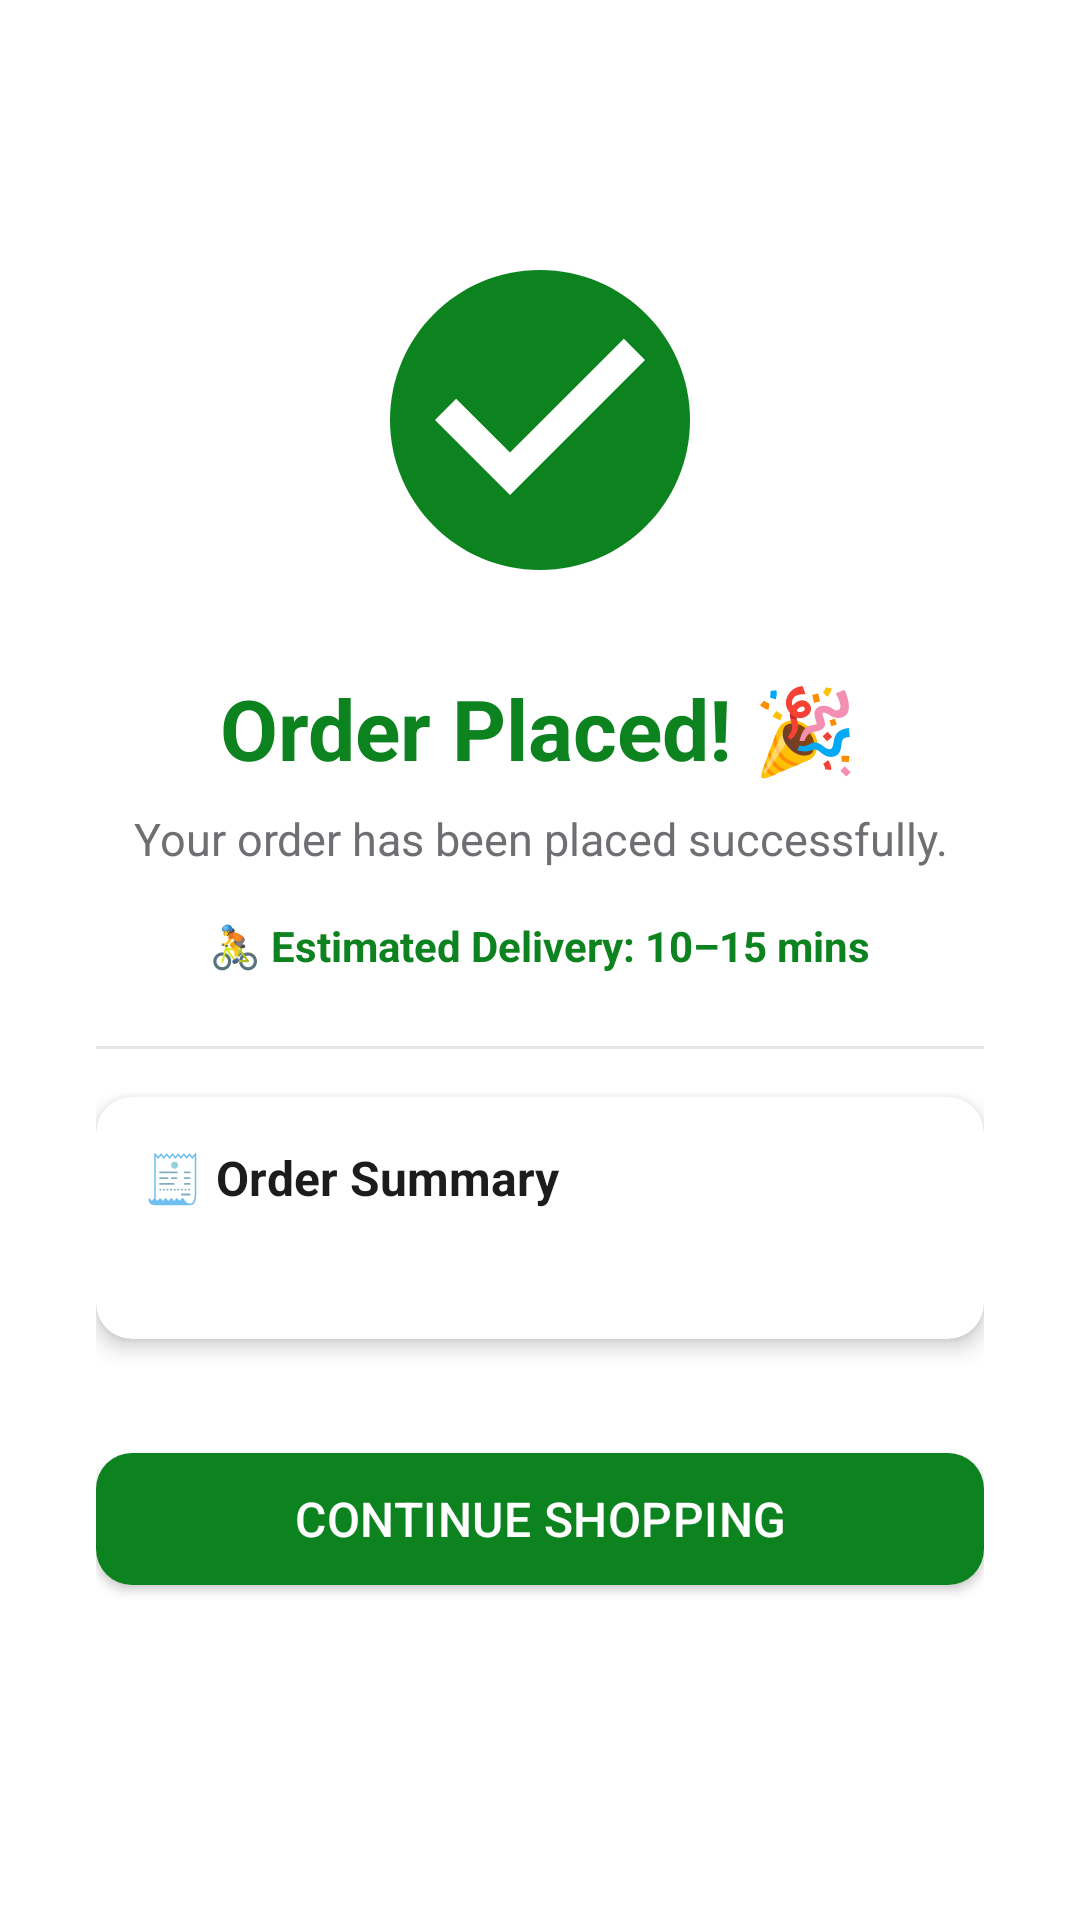

Layout XML and referenced resources for this Android screen:
<!-- AndroidManifest.xml: application theme Theme.MyApplication.NoActionBar -->
<!-- res/layout/activity_order_success.xml -->
<?xml version="1.0" encoding="utf-8"?>
<ScrollView
    xmlns:android="http://schemas.android.com/apk/res/android"
    xmlns:app="http://schemas.android.com/apk/res-auto"
    android:layout_width="match_parent"
    android:layout_height="match_parent"
    android:background="@color/white"
    android:fillViewport="true">

    <LinearLayout
        android:layout_width="match_parent"
        android:layout_height="wrap_content"
        android:orientation="vertical"
        android:gravity="center_horizontal"
        android:padding="32dp">

        
        <ImageView
            android:id="@+id/ivSuccess"
            android:layout_width="120dp"
            android:layout_height="120dp"
            android:src="@drawable/ic_success"
            android:contentDescription="Order placed successfully"
            android:layout_marginTop="48dp" />

        
        <TextView
            android:id="@+id/tvSuccessTitle"
            android:layout_width="wrap_content"
            android:layout_height="wrap_content"
            android:text="Order Placed! 🎉"
            android:textSize="28sp"
            android:textStyle="bold"
            android:textColor="@color/colorPrimary"
            android:layout_marginTop="24dp" />

        
        <TextView
            android:id="@+id/tvSuccessMsg"
            android:layout_width="wrap_content"
            android:layout_height="wrap_content"
            android:text="Your order has been placed successfully."
            android:textSize="15sp"
            android:textColor="@color/textSecondary"
            android:gravity="center"
            android:layout_marginTop="8dp" />

        
        <TextView
            android:id="@+id/tvDeliveryTime"
            android:layout_width="wrap_content"
            android:layout_height="wrap_content"
            android:text="🚴 Estimated Delivery: 10–15 mins"
            android:textSize="14sp"
            android:textColor="@color/colorPrimary"
            android:textStyle="bold"
            android:layout_marginTop="16dp" />

        
        <View
            android:layout_width="match_parent"
            android:layout_height="1dp"
            android:background="@color/divider"
            android:layout_marginTop="24dp"
            android:layout_marginBottom="16dp" />

        
        <androidx.cardview.widget.CardView
            android:layout_width="match_parent"
            android:layout_height="wrap_content"
            app:cardElevation="4dp"
            app:cardCornerRadius="12dp">

            <LinearLayout
                android:layout_width="match_parent"
                android:layout_height="wrap_content"
                android:orientation="vertical"
                android:padding="16dp">

                <TextView
                    android:layout_width="wrap_content"
                    android:layout_height="wrap_content"
                    android:text="🧾 Order Summary"
                    android:textSize="16sp"
                    android:textStyle="bold"
                    android:textColor="@color/textPrimary"
                    android:layout_marginBottom="8dp" />

                <TextView
                    android:id="@+id/tvOrderDetails"
                    android:layout_width="match_parent"
                    android:layout_height="wrap_content"
                    android:textSize="14sp"
                    android:textColor="@color/textSecondary"
                    android:lineSpacingExtra="4dp" />
            </LinearLayout>
        </androidx.cardview.widget.CardView>

        
        <com.google.android.material.button.MaterialButton
            android:id="@+id/btnContinueShopping"
            style="@style/GreenButton"
            android:layout_width="match_parent"
            android:layout_height="56dp"
            android:layout_marginTop="32dp"
            android:text="Continue Shopping"
            android:textSize="16sp" />

    </LinearLayout>
</ScrollView>
<!-- resources referenced by this layout -->
<resources>
  <color name="colorPrimary">#0C831F</color>
  <color name="divider">#E5E5EA</color>
  <color name="textPrimary">#1C1C1E</color>
  <color name="textSecondary">#6E6E73</color>
  <color name="white">#FFFFFF</color>
  <!-- drawable ic_success (drawable) -->
  <?xml version="1.0" encoding="utf-8"?>
  <vector xmlns:android="http://schemas.android.com/apk/res/android"
      android:width="120dp"
      android:height="120dp"
      android:viewportWidth="24"
      android:viewportHeight="24">
      
      <path
          android:fillColor="#0C831F"
          android:pathData="M12,2C6.48,2 2,6.48 2,12s4.48,10 10,10 10,-4.48 10,-10S17.52,2 12,2z"/>
      
      <path
          android:fillColor="#FFFFFF"
          android:pathData="M10,17l-5,-5 1.41,-1.41L10,14.17l7.59,-7.59L19,8l-9,9z"/>
  </vector>
  <style name="GreenButton" parent="Widget.MaterialComponents.Button">
          <item name="backgroundTint">@color/colorPrimary</item>
          <item name="android:textColor">@color/white</item>
          <item name="cornerRadius">12dp</item>
          <item name="android:letterSpacing">0.01</item>
      </style>
  <style name="Theme.MyApplication.NoActionBar" parent="Theme.MaterialComponents.DayNight.NoActionBar">
          <item name="colorPrimary">@color/colorPrimary</item>
          <item name="colorPrimaryDark">@color/colorPrimaryDark</item>
          <item name="colorAccent">@color/colorAccent</item>
          <item name="android:windowBackground">@color/screenBackground</item>
      </style>
  <color name="colorPrimaryDark">#096517</color>
  <color name="colorAccent">#F8C51B</color>
  <color name="screenBackground">#F0F0F5</color>
</resources>
